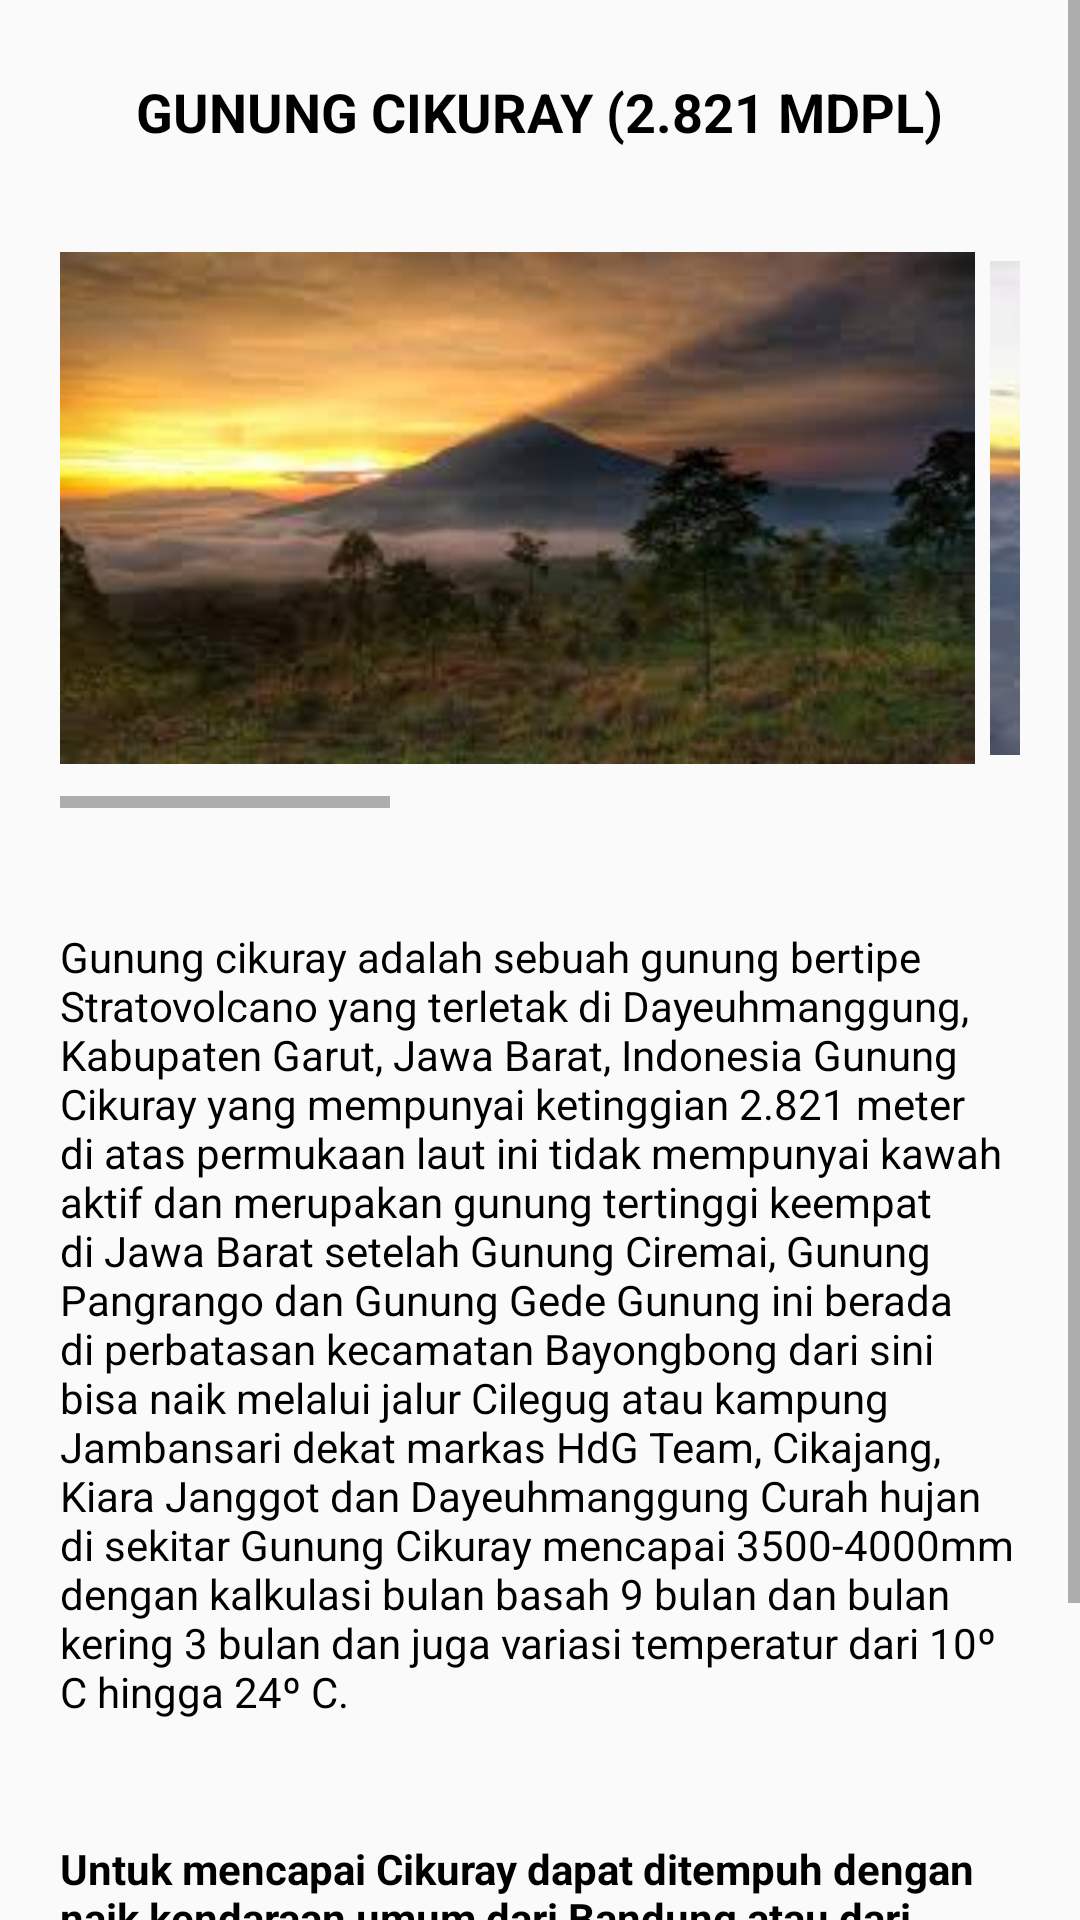

Android layout source for this screen:
<!-- AndroidManifest.xml: application theme AppTheme -->
<!-- res/layout/lyt_cikurai.xml -->
<?xml version="1.0" encoding="utf-8"?>
<RelativeLayout
    xmlns:android="http://schemas.android.com/apk/res/android"
    android:layout_width="match_parent"
    android:layout_height="match_parent">

    <ScrollView
        android:layout_width="match_parent"
        android:layout_height="match_parent">


    <LinearLayout
        android:layout_width="match_parent"
        android:layout_height="match_parent"
        android:orientation="vertical">

        <TextView
            android:id="@+id/textViewJudul"
            android:layout_gravity="center"
            android:layout_width="wrap_content"
            android:layout_height="wrap_content"
            android:text="GUNUNG CIKURAY (2.821 MDPL)"
            android:layout_marginTop="25dp"
            android:textStyle="bold"
            android:textSize="18dp"
            android:textColor="@color/black"/>

         <HorizontalScrollView
            android:layout_width="match_parent"
            android:layout_height="200dp"
            android:layout_margin="20sp">

            <LinearLayout
                android:orientation="horizontal"
                android:layout_width="wrap_content"
                android:layout_height="match_parent">

                <ImageView
                    android:src="@drawable/gunungcikuray"
                    android:layout_width="310dp"
                    android:layout_height="match_parent"
                    android:paddingRight="5dp"
                    android:id="@+id/gambar1"
                    android:layout_weight="1" />

                <ImageView
                    android:src="@drawable/gunungcikuray2"
                    android:layout_width="310dp"
                    android:layout_height="match_parent"
                    android:paddingRight="5dp"
                    android:id="@+id/gambar2"
                    android:layout_weight="1" />

                <ImageView
                    android:src="@drawable/gunungcikuray3"
                    android:layout_width="310dp"
                    android:layout_height="match_parent"
                    android:paddingRight="5dp"
                    android:id="@+id/gambar3"
                    android:layout_weight="1" />

            </LinearLayout>
         </HorizontalScrollView>

        <TextView
            android:gravity=""
            android:layout_margin="20dp"
            android:layout_width="match_parent"
            android:layout_height="wrap_content"
            android:id="@+id/textViewGunung"
            android:layout_marginTop="15dp"
            android:text="@string/cikurai1"
            android:textColor="@color/black"
            />

            <TextView
            android:layout_margin="20dp"
            android:id="@+id/textViewGunung2"
            android:layout_width="wrap_content"
            android:layout_height="wrap_content"
            android:layout_marginTop="30dp"
            android:text="@string/cikurai2"
            android:textStyle="bold"
            android:textColor="@color/black"/>



    </LinearLayout>
    </ScrollView>

</RelativeLayout>
<!-- resources referenced by this layout -->
<resources>
  <color name="black">#000000</color>
  <!-- drawable gunungcikuray: jpg bitmap (drawable, 5702 bytes) -->
  <!-- drawable gunungcikuray2: jpg bitmap (drawable, 3888 bytes) -->
  <!-- drawable gunungcikuray3: jpg bitmap (drawable, 4507 bytes) -->
  <string name="cikurai1">Gunung cikuray adalah sebuah gunung bertipe Stratovolcano yang terletak di Dayeuhmanggung, Kabupaten Garut, Jawa Barat, Indonesia
                  Gunung Cikuray yang mempunyai ketinggian 2.821 meter di atas permukaan laut ini tidak mempunyai kawah aktif dan merupakan gunung tertinggi keempat di Jawa Barat setelah Gunung Ciremai, Gunung Pangrango dan Gunung Gede
                  Gunung ini berada di perbatasan kecamatan Bayongbong dari sini bisa naik melalui jalur Cilegug atau kampung Jambansari dekat markas HdG Team, Cikajang, Kiara Janggot dan Dayeuhmanggung
                  Curah hujan di sekitar Gunung Cikuray mencapai 3500-4000mm dengan kalkulasi bulan basah 9 bulan dan bulan kering 3 bulan dan juga variasi temperatur dari 10º C hingga 24º C."</string>
  <string name="cikurai2">Untuk mencapai Cikuray dapat ditempuh dengan naik kendaraan umum dari Bandung atau dari Tasikmalaya menuju terminal Guntur. Dari sana diteruskan dengan angkutan kota menuju jalur pendakian, (Desa Dangiang, Bayongbong, Cikajang, dan Dayeuhmanggung)
                  Kalkulasi perjalanan via Bremi:
                  Polsek Krucil (Bremi) – Danau Taman Hidup (4jam)</string>
  <style name="AppTheme" parent="Theme.AppCompat.Light.DarkActionBar">
          
          <item name="colorPrimary">@color/colorPrimary</item>
          <item name="colorPrimaryDark">@color/colorPrimaryDark</item>
          <item name="colorAccent">@color/colorAccent</item>
      </style>
  <color name="colorPrimary">#008577</color>
  <color name="colorPrimaryDark">#00574B</color>
  <color name="colorAccent">#D81B60</color>
</resources>
